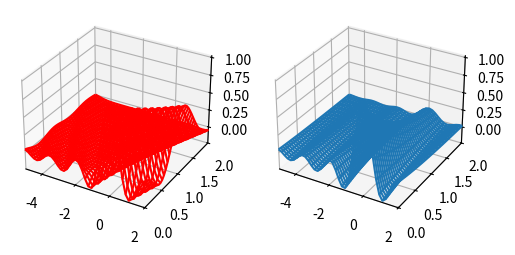

Recreate this plot in Python.
from matplotlib import pyplot

# data generators
from numpy import linspace
from numpy import zeros
from numpy import meshgrid

# data operations
from numpy import concatenate
from numpy import take
from numpy import roll
from numpy import arange

# functions
from numpy import sinc
from numpy import exp
from math import floor

# constants
from numpy import pi


# convert sinc to signal function representation
def sinct(t, f):
    # sinc from numpy is normalized with factor pi
    return sinc(2 * f * t / pi)


# returns (y.shape[0] + 1) sized array
def median_modify(y):
    if (y.shape[0]) % 2 == 0:
        # there is no median, so take the average
        first_middle = y[int(y.shape[0] / 2) - 1]
        second_middle = y[int(y.shape[0] / 2)]
        average = (first_middle + second_middle) / 2

        first_chunk = y[:int(y.shape[0] / 2)]
        second_chunk = y[int(y.shape[0] / 2):]

        modified = concatenate([first_chunk, [average], second_chunk])
    else:
        # there is median, so duplicate it
        median = y[int(floor(y.shape[0] / 2))]
        first_chunk = y[:int(floor(y.shape[0] / 2))]
        second_chunk = y[int(floor(y.shape[0] / 2)):]

        modified = concatenate([first_chunk, [median], second_chunk])

    return modified


# takes the average of each pair of terms
# returns (y.shape[0] - 1) sized array
def neighbour_average(y):
    rolled = roll(y, -1)
    shifted_y = take(y, arange(y.shape[0])[:-1])
    shifted_rolled = take(rolled, arange(rolled.shape[0])[:-1])

    average = (shifted_y + shifted_rolled) / 2
    return average


# takes a - initial state, tt - time range
# returns z as initial state (a) progression
def indentity_boundary(a, tt):
    result = zeros([a.shape[0], tt.shape[0]])
    result[0] = a
    for i in range(1, tt.shape[0]):
        result[i] = neighbour_average(median_modify(result[i - 1]))

    return result


# applies sinct to initial state and returns it's progression
def sinct_boundary(t, amplitude, f, tt):
    y = amplitude * sinct(t, f)
    result = indentity_boundary(y, tt)
    return result


def samplingfrequency(val_range, samples):
    return samples / val_range

'''
def plot2d(samples, start, end, freq):
    sampling_freq = samplingfrequency(end - start, samples)
    domain_freq = freq
    amplitude = 1.2

    x = linspace(start, end, samples)

    print("Sampling frequency: " + str(sampling_freq))

    fun = (lambda t: amplitude * sinct(t, domain_freq))

    pyplot.plot(x, list(map(fun, x)))

    # pyplot.axhline(y=amplitude, color='r', linestyle='-')
    pyplot.show()
'''


def plot_distribution(samples, start, end, freq):
    sampling_freq = samplingfrequency(end - start, samples)
    domain_freq = freq
    amplitude = 1

    tt_end = 2

    if (tt_end < 0):
        raise Exception("tt_end must be positive")

    a = linspace(start, end, samples)
    tt = linspace(0, tt_end, samples)
    fun = (lambda t: amplitude * sinct(t, domain_freq))

    x, y = meshgrid(a, tt)

    zb = sinct_boundary(a, amplitude, domain_freq, tt)
    z = fun(x) * exp(-y)

    print("Sampling frequency: " + str(sampling_freq))

    fig = pyplot.figure(figsize=(6, 6))
    ax = fig.add_subplot(1, 2, 1, projection='3d')
    ax.set_xlim3d(start, end)
    ax.set_ylim3d(0, tt_end)

    ax.plot_wireframe(x, y, zb, color='red')

    ax = fig.add_subplot(1, 2, 2, projection='3d')
    ax.set_xlim3d(start, end)
    ax.set_ylim3d(0, tt_end)

    ax.plot_wireframe(x, y, z)

    pyplot.show()


'''
def plot3d(samples, start, end, freq):
    sampling_freq = samplingfrequency(end - start, samples)
    domain_freq = freq
    amplitude = 4

    a = linspace(start, end, samples)
    b = linspace(start, end, samples)

    x, y = meshgrid(a, b)

    z = amplitude * sinct(x, domain_freq) * sinct(y, domain_freq)

    print("Sampling frequency: " + str(sampling_freq))

    fig = pyplot.figure(figsize=(6, 6))
    ax = fig.add_subplot(projection='3d')
    ax.set_xlim3d(start, end)
    ax.set_ylim3d(start, end)

    ax.plot_wireframe(x, y, z)
    pyplot.show()
'''


def main():
    samples = 40
    start = -5
    end = 2

    plot_distribution(samples, start, end, 2)


if __name__ == "__main__":
    main()
